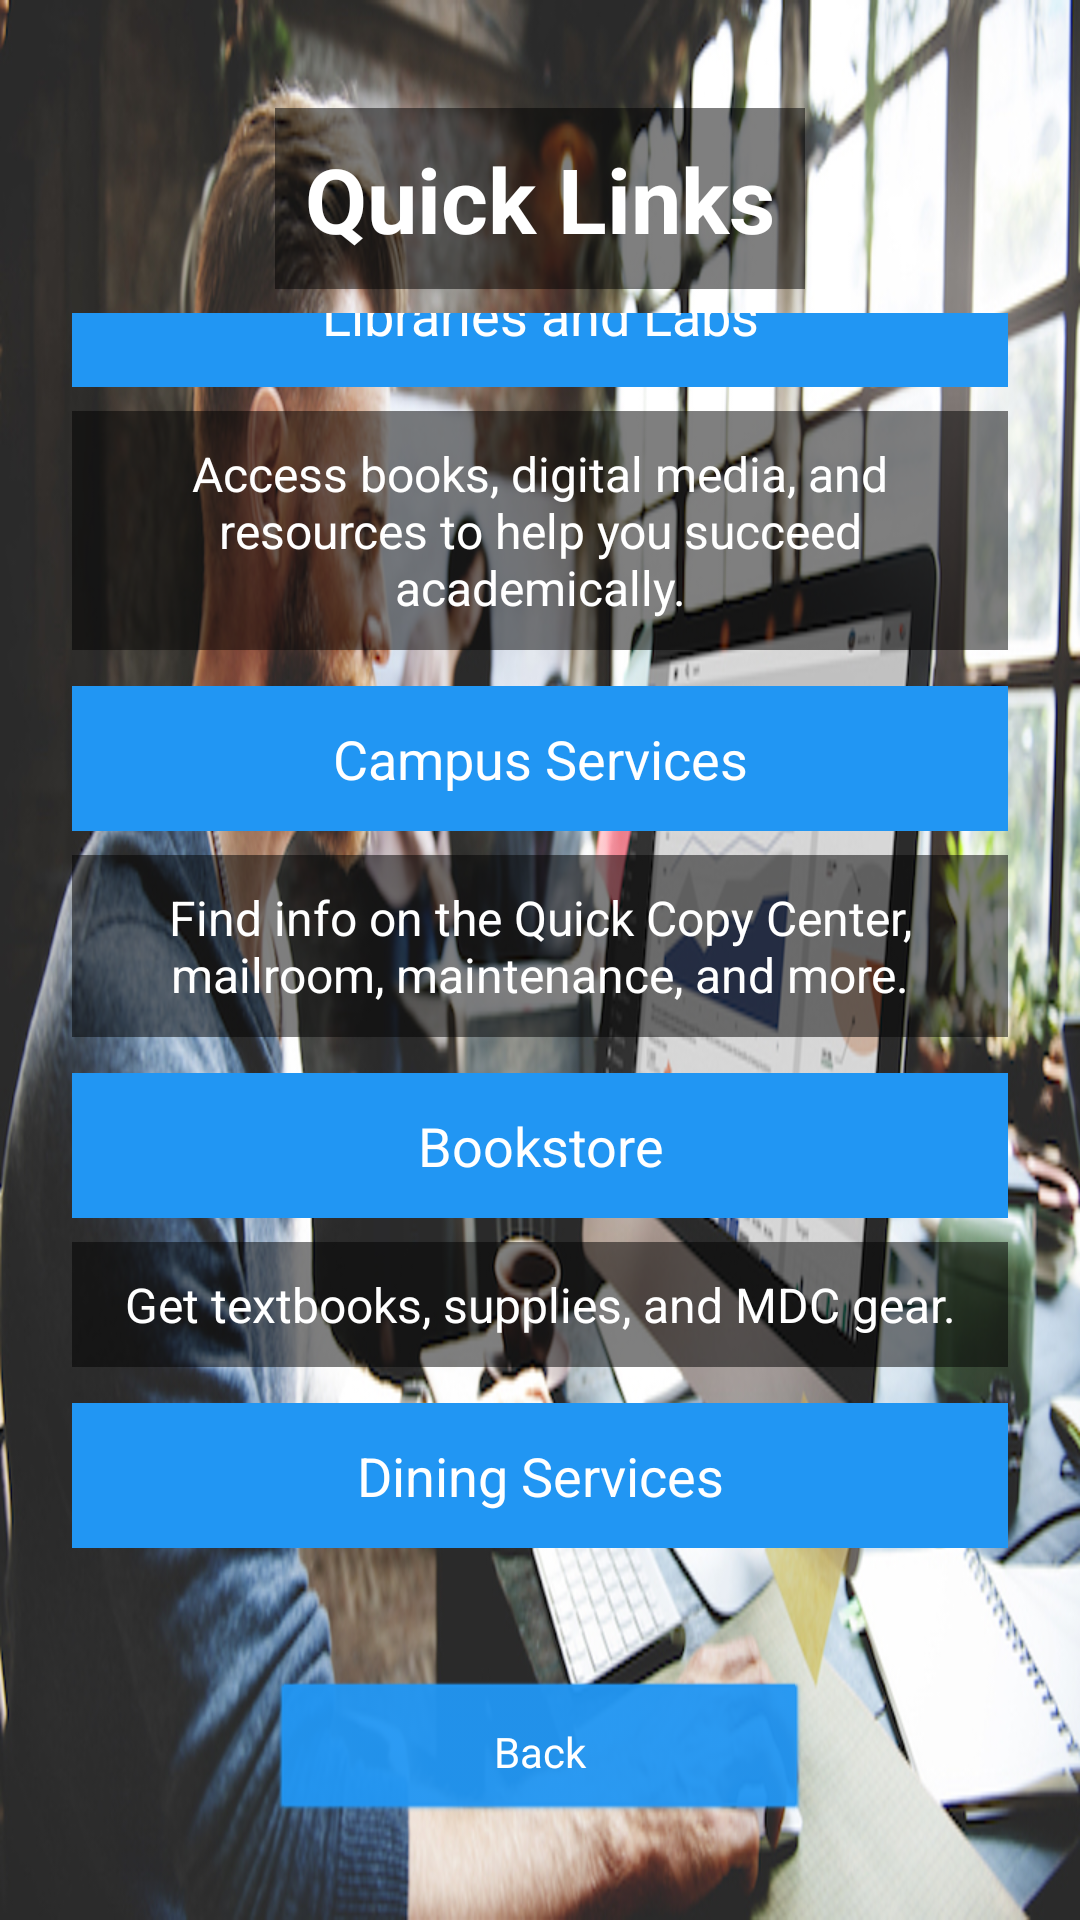

Write the Android layout XML for this screen, with the resource values it uses.
<!-- AndroidManifest.xml: application theme android:Theme.Black.NoTitleBar.Fullscreen -->
<!-- res/layout/activity_quick_links.xml -->
<RelativeLayout xmlns:android="http://schemas.android.com/apk/res/android"
    android:layout_width="match_parent"
    android:layout_height="match_parent"
    android:background="@drawable/img_data_analytics"
    android:padding="16dp">

    
    <TextView
        android:id="@+id/text_quick_links_title"
        android:layout_width="wrap_content"
        android:layout_height="wrap_content"
        android:text="Quick Links"
        android:textSize="30sp"
        android:textStyle="bold"
        android:textColor="#FFFFFF"
        android:gravity="center"
        android:padding="10dp"
        android:background="#80000000"
        android:layout_centerHorizontal="true"
        android:layout_marginTop="20dp" />


    
    <LinearLayout
        android:id="@+id/quick_links_container"
        android:layout_width="match_parent"
        android:layout_height="wrap_content"
        android:layout_below="@id/text_quick_links_title"
        android:layout_above="@id/quick_links_back_button"
        android:orientation="vertical"
        android:gravity="center"
        android:padding="8dp">

        
        <Button
            android:id="@+id/button_learning_resources"
            style="@style/QuickLinkButtonStyle"
            android:text="Libraries and Labs" />

        <TextView
            android:layout_width="match_parent"
            android:layout_height="wrap_content"
            android:layout_marginBottom="12dp"
            android:background="#80000000"
            android:gravity="center"
            android:padding="10dp"
            android:text="Access books, digital media, and resources to help you succeed academically."
            android:textColor="#FFFFFF"
            android:textSize="16sp" />

        
        <Button
            android:id="@+id/button_campus_services"
            style="@style/QuickLinkButtonStyle"
            android:text="Campus Services" />

        <TextView
            android:layout_width="match_parent"
            android:layout_height="wrap_content"
            android:layout_marginBottom="12dp"
            android:background="#80000000"
            android:gravity="center"
            android:padding="10dp"
            android:text="Find info on the Quick Copy Center, mailroom, maintenance, and more."
            android:textColor="#FFFFFF"
            android:textSize="16sp" />

        
        <Button
            android:id="@+id/button_bookstore"
            style="@style/QuickLinkButtonStyle"
            android:text="Bookstore" />
        <TextView
            android:layout_width="match_parent"
            android:layout_height="wrap_content"
            android:text="Get textbooks, supplies, and MDC gear."
            android:textSize="16sp"
            android:textColor="#FFFFFF"
            android:background="#80000000"
            android:gravity="center"
            android:padding="10dp"
            android:layout_marginBottom="12dp"/>

        
        <Button
            android:id="@+id/button_dining_services"
            style="@style/QuickLinkButtonStyle"
            android:text="Dining Services" />
        <TextView
            android:layout_width="match_parent"
            android:layout_height="wrap_content"
            android:text="Find out what's cooking at North Campus."
            android:textSize="16sp"
            android:textColor="#FFFFFF"
            android:background="#80000000"
            android:gravity="center"
            android:padding="10dp"
            android:layout_marginBottom="12dp"/>

        
        <Button
            android:id="@+id/button_financial_aid"
            style="@style/QuickLinkButtonStyle"
            android:text="Financial Aid" />
        <TextView
            android:layout_width="match_parent"
            android:layout_height="wrap_content"
            android:text="Learn how to apply for financial aid and scholarships."
            android:textSize="16sp"
            android:textColor="#FFFFFF"
            android:background="#80000000"
            android:gravity="center"
            android:padding="10dp"
            android:layout_marginBottom="12dp"/>

        
        <Button
            android:id="@+id/button_fitness_center"
            style="@style/QuickLinkButtonStyle"
            android:text="Aquatic and Fitness Center" />
        <TextView
            android:layout_width="match_parent"
            android:layout_height="wrap_content"
            android:text="Check out the pool, gym, and membership info."
            android:textSize="16sp"
            android:textColor="#FFFFFF"
            android:background="#80000000"
            android:gravity="center"
            android:padding="10dp"
            android:layout_marginBottom="12dp"/>
    </LinearLayout>

    
    <Button
        android:id="@+id/quick_links_back_button"
        android:layout_width="180dp"
        android:layout_height="wrap_content"
        android:text="Back"
        android:backgroundTint="#2196F3"
        android:textColor="#FFFFFF"
        android:padding="12dp"
        android:elevation="4dp"
        android:layout_centerHorizontal="true"
        android:layout_alignParentBottom="true"
        android:layout_marginBottom="16dp"/>
</RelativeLayout>
<!-- resources referenced by this layout -->
<resources>
  <!-- drawable img_data_analytics: jpg bitmap (drawable-v24, 317252 bytes) -->
  <style name="QuickLinkButtonStyle">
          <item name="android:layout_width">match_parent</item>
          <item name="android:layout_height">wrap_content</item>
          <item name="android:background">#2196F3</item> 
          <item name="android:textColor">#FFFFFF</item>
          <item name="android:textSize">18sp</item>
          <item name="android:padding">12dp</item>
          <item name="android:layout_marginBottom">8dp</item>
      </style>
</resources>
